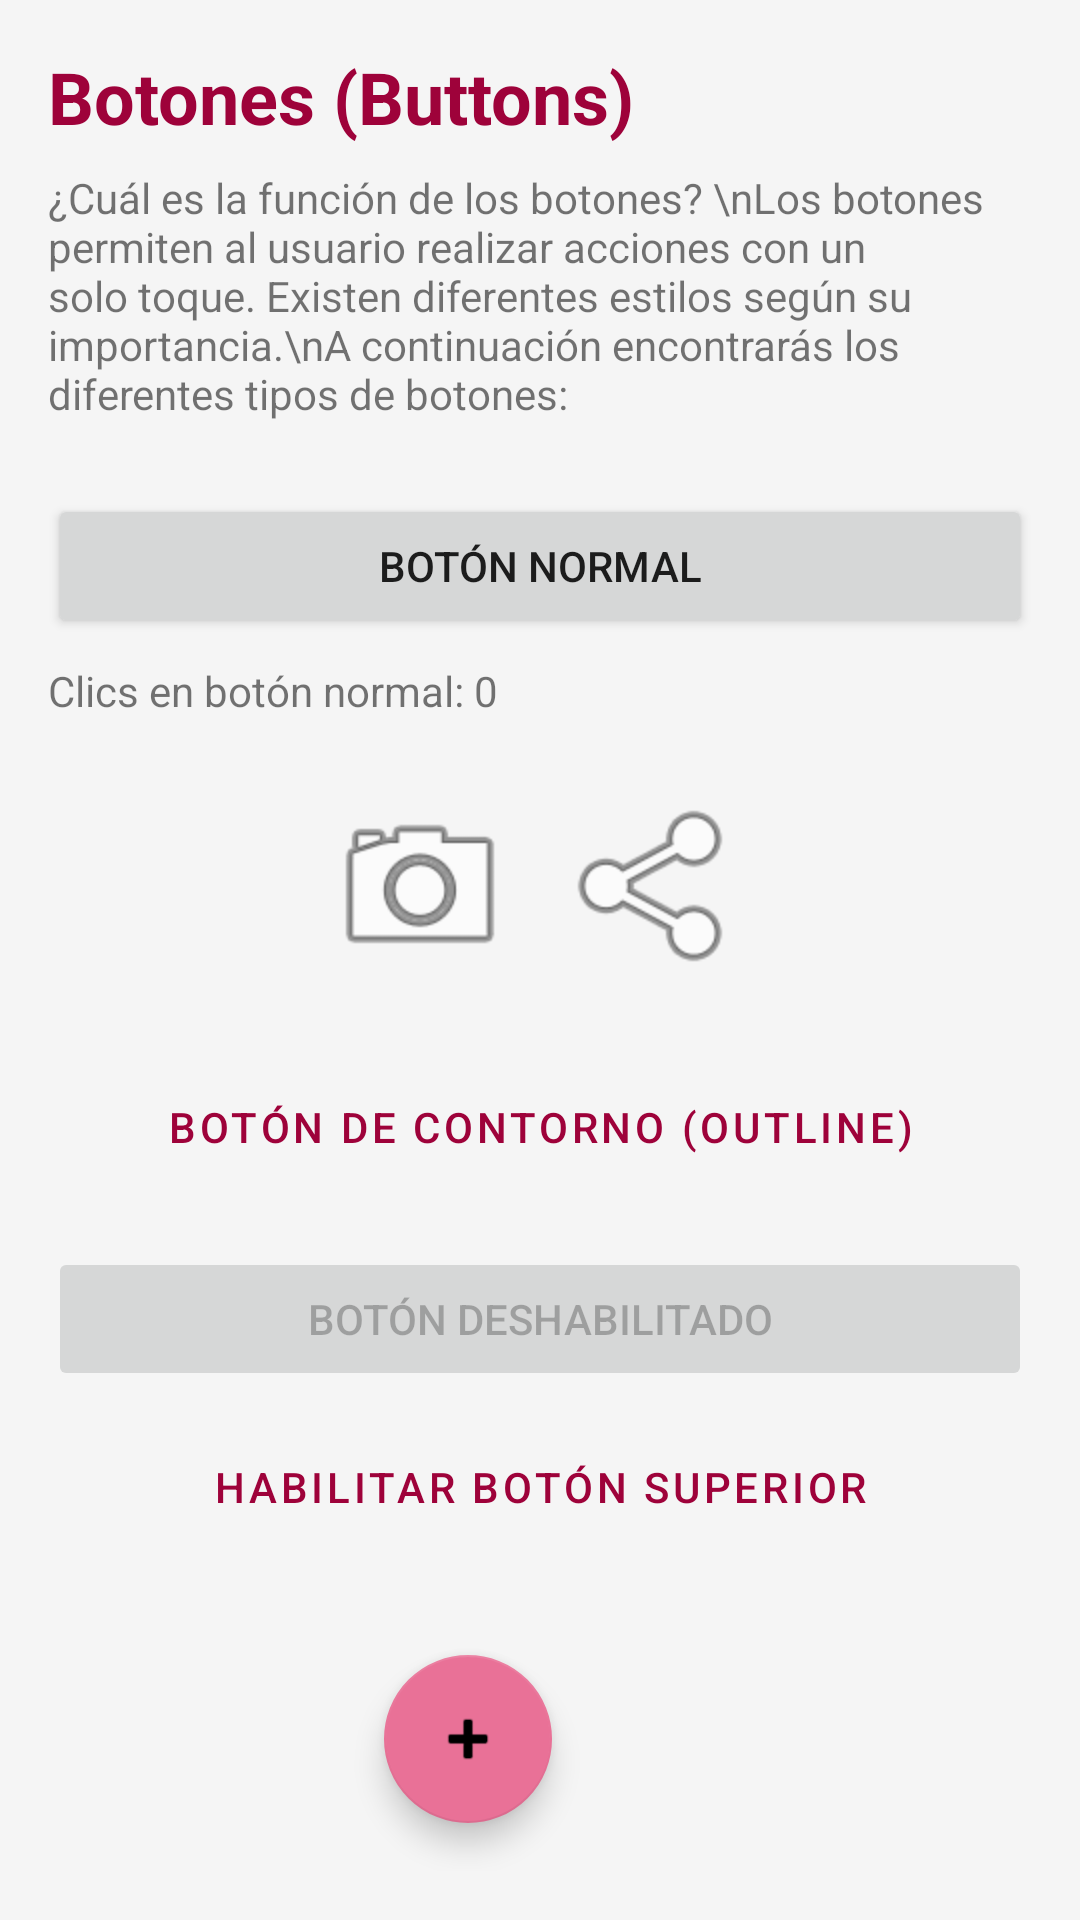

The Android layout XML behind this screen, and the referenced resources:
<!-- AndroidManifest.xml: application theme Theme.ElementosBasicos -->
<!-- res/layout/fragment_buttons.xml -->
<?xml version="1.0" encoding="utf-8"?>
<ScrollView xmlns:android="http://schemas.android.com/apk/res/android"
    xmlns:app="http://schemas.android.com/apk/res-auto"
    android:layout_width="match_parent"
    android:layout_height="match_parent"
    android:padding="16dp">

    <androidx.constraintlayout.widget.ConstraintLayout
        android:layout_width="match_parent"
        android:layout_height="wrap_content">

        <TextView
            android:id="@+id/tv_titulo"
            android:layout_width="wrap_content"
            android:layout_height="wrap_content"
            android:text="Botones (Buttons)"
            android:textColor="@color/primary"
            android:textSize="24sp"
            android:textStyle="bold"
            app:layout_constraintStart_toStartOf="parent"
            app:layout_constraintTop_toTopOf="parent" />

        <TextView
            android:id="@+id/tv_descripcion"
            android:layout_width="match_parent"
            android:layout_height="wrap_content"
            android:layout_marginTop="8dp"
            android:text="¿Cuál es la función de los botones? \nLos botones permiten al usuario realizar acciones con un solo toque. Existen diferentes estilos según su importancia.\nA continuación encontrarás los diferentes tipos de botones:"
            android:textSize="14sp"
            app:layout_constraintTop_toBottomOf="@id/tv_titulo" />

        <Button
            android:id="@+id/btn_normal"
            android:layout_width="match_parent"
            android:layout_height="wrap_content"
            android:layout_marginTop="24dp"
            android:text="Botón Normal"
            app:cornerRadius="28dp"
            app:layout_constraintTop_toBottomOf="@id/tv_descripcion" />

        <TextView
            android:id="@+id/tv_contador_clics"
            android:layout_width="wrap_content"
            android:layout_height="wrap_content"
            android:layout_marginTop="8dp"
            android:text="Clics en botón normal: 0"
            app:layout_constraintStart_toStartOf="parent"
            app:layout_constraintTop_toBottomOf="@id/btn_normal" />

        <LinearLayout
            android:id="@+id/layout_image_buttons"
            android:layout_width="match_parent"
            android:layout_height="wrap_content"
            android:layout_marginTop="24dp"
            android:gravity="center"
            android:orientation="horizontal"
            app:layout_constraintTop_toBottomOf="@id/tv_contador_clics">

            <ImageButton
                android:id="@+id/img_btn_camara"
                android:layout_width="64dp"
                android:layout_height="64dp"
                android:layout_marginEnd="16dp"
                android:background="?attr/selectableItemBackgroundBorderless"
                android:contentDescription="Cámara"
                android:scaleType="fitCenter"
                android:src="@android:drawable/ic_menu_camera" />

            <ImageButton
                android:id="@+id/img_btn_compartir"
                android:layout_width="64dp"
                android:layout_height="64dp"
                android:background="?attr/selectableItemBackgroundBorderless"
                android:contentDescription="Compartir"
                android:scaleType="fitCenter"
                android:src="@android:drawable/ic_menu_share" />
        </LinearLayout>

        <Button
            android:id="@+id/btn_outline"
            style="@style/Widget.MaterialComponents.Button.OutlinedButton"
            android:layout_width="match_parent"
            android:layout_height="wrap_content"
            android:layout_marginTop="24dp"
            android:text="Botón de Contorno (Outline)"
            app:cornerRadius="28dp"
            app:layout_constraintTop_toBottomOf="@id/layout_image_buttons" />

        <Button
            android:id="@+id/btn_deshabilitado"
            android:layout_width="match_parent"
            android:layout_height="wrap_content"
            android:layout_marginTop="16dp"
            android:enabled="false"
            android:text="Botón deshabilitado"
            app:cornerRadius="28dp"
            app:layout_constraintTop_toBottomOf="@id/btn_outline" />

        <Button
            android:id="@+id/btn_habilitar"
            style="@style/Widget.MaterialComponents.Button.TextButton"
            android:layout_width="match_parent"
            android:layout_height="wrap_content"
            android:layout_marginTop="8dp"
            android:text="Habilitar botón superior"
            app:cornerRadius="28dp"
            app:layout_constraintTop_toBottomOf="@id/btn_deshabilitado" />

        <com.google.android.material.floatingactionbutton.FloatingActionButton
            android:id="@+id/fab_agregar"
            android:layout_width="wrap_content"
            android:layout_height="wrap_content"
            android:layout_marginTop="32dp"
            android:layout_marginEnd="160dp"
            android:layout_marginBottom="16dp"
            android:contentDescription="Agregar"
            android:src="@android:drawable/ic_input_add"
            app:layout_constraintBottom_toBottomOf="parent"
            app:layout_constraintEnd_toEndOf="parent"
            app:layout_constraintTop_toBottomOf="@id/btn_habilitar"
            app:layout_constraintVertical_bias="0.0" />

    </androidx.constraintlayout.widget.ConstraintLayout>
</ScrollView>
<!-- resources referenced by this layout -->
<resources>
  <color name="primary">#9E023A</color>
  <style name="Theme.ElementosBasicos" parent="Theme.MaterialComponents.Light.NoActionBar">
          <item name="colorPrimary">@color/primary</item>
          <item name="colorPrimaryVariant">@color/primary_dark</item>
          <item name="colorSecondary">@color/secondary</item>
          <item name="android:windowBackground">@color/background_light</item>
      </style>
  <color name="primary_dark">#4E001B</color>
  <color name="secondary">#E97197</color>
  <color name="background_light">#F5F5F5</color>
</resources>
